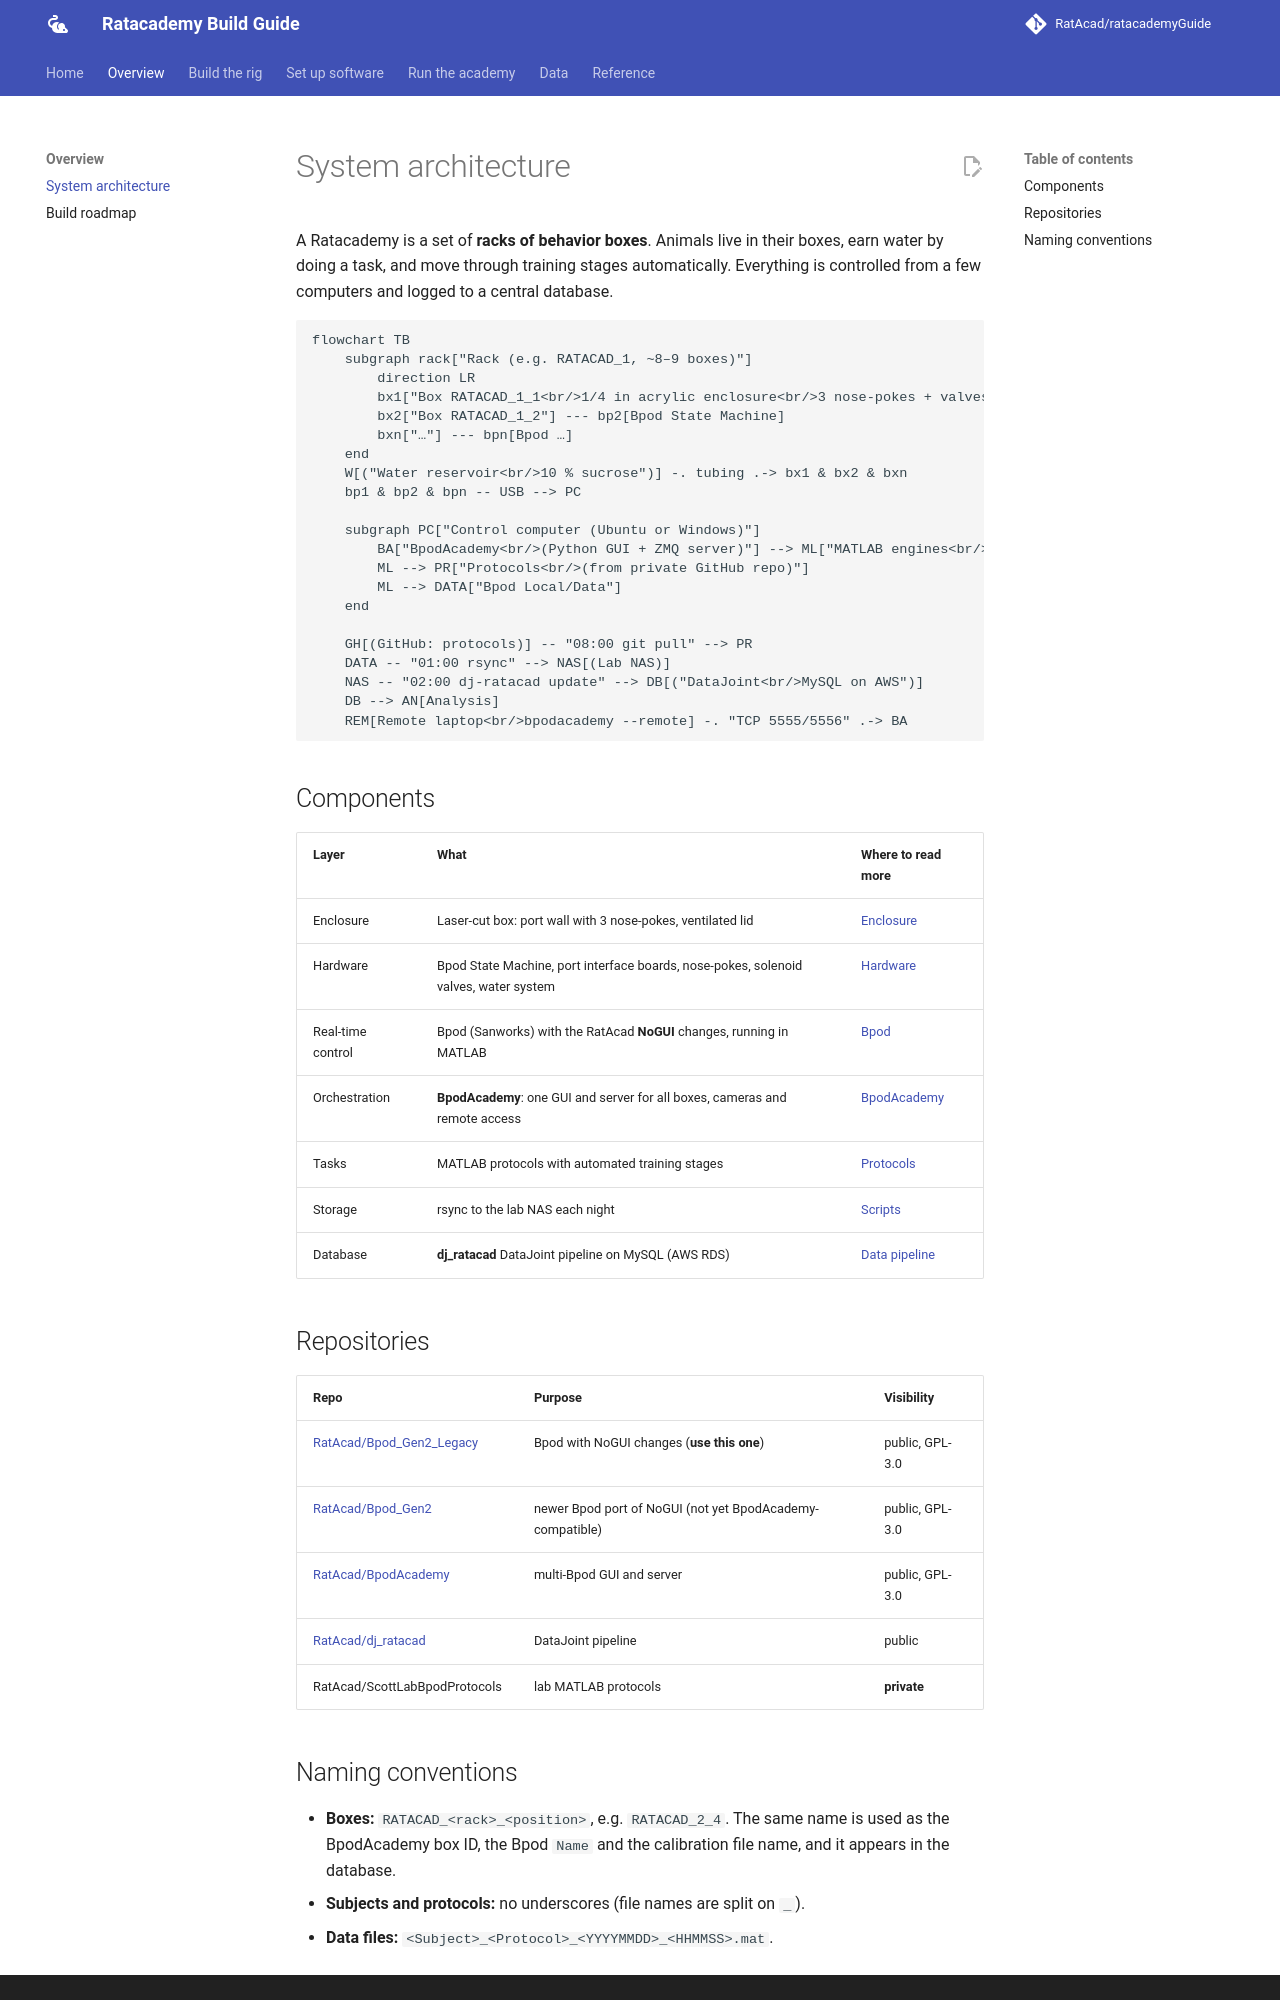

repository: RatAcad/ratacademyGuide · page: overview/architecture/index.html · generator: mkdocs

# System architecture

A Ratacademy is a set of **racks of behavior boxes**. Animals live in their
boxes, earn water by doing a task, and move through training stages automatically.
Everything is controlled from a few computers and logged to a central database.

```mermaid
flowchart TB
    subgraph rack["Rack (e.g. RATACAD_1, ~8–9 boxes)"]
        direction LR
        bx1["Box RATACAD_1_1<br/>1/4 in acrylic enclosure<br/>3 nose-pokes + valves"] --- bp1[Bpod State Machine]
        bx2["Box RATACAD_1_2"] --- bp2[Bpod State Machine]
        bxn["…"] --- bpn[Bpod …]
    end
    W[("Water reservoir<br/>10 % sucrose")] -. tubing .-> bx1 & bx2 & bxn
    bp1 & bp2 & bpn -- USB --> PC

    subgraph PC["Control computer (Ubuntu or Windows)"]
        BA["BpodAcademy<br/>(Python GUI + ZMQ server)"] --> ML["MATLAB engines<br/>Bpod NoGUI fork, one per box"]
        ML --> PR["Protocols<br/>(from private GitHub repo)"]
        ML --> DATA["Bpod Local/Data"]
    end

    GH[(GitHub: protocols)] -- "08:00 git pull" --> PR
    DATA -- "01:00 rsync" --> NAS[(Lab NAS)]
    NAS -- "02:00 dj-ratacad update" --> DB[("DataJoint<br/>MySQL on AWS")]
    DB --> AN[Analysis]
    REM[Remote laptop<br/>bpodacademy --remote] -. "TCP 5555/5556" .-> BA
```

## Components

| Layer | What | Where to read more |
|---|---|---|
| Enclosure | Laser-cut box: port wall with 3 nose-pokes, ventilated lid | [Enclosure](../build/enclosure.md) |
| Hardware | Bpod State Machine, port interface boards, nose-pokes, solenoid valves, water system | [Hardware](../build/hardware.md) |
| Real-time control | Bpod (Sanworks) with the RatAcad **NoGUI** changes, running in MATLAB | [Bpod](../software/bpod.md) |
| Orchestration | **BpodAcademy**: one GUI and server for all boxes, cameras and remote access | [BpodAcademy](../software/bpodacademy.md) |
| Tasks | MATLAB protocols with automated training stages | [Protocols](../software/protocols.md) |
| Storage | rsync to the lab NAS each night | [Scripts](../reference/scripts.md) |
| Database | **dj_ratacad** DataJoint pipeline on MySQL (AWS RDS) | [Data pipeline](../data/pipeline.md) |

## Repositories

| Repo | Purpose | Visibility |
|---|---|---|
| [RatAcad/Bpod_Gen2_Legacy](https://github.com/RatAcad/Bpod_Gen2_Legacy) | Bpod with NoGUI changes (**use this one**) | public, GPL-3.0 |
| [RatAcad/Bpod_Gen2](https://github.com/RatAcad/Bpod_Gen2) | newer Bpod port of NoGUI (not yet BpodAcademy-compatible) | public, GPL-3.0 |
| [RatAcad/BpodAcademy](https://github.com/RatAcad/BpodAcademy) | multi-Bpod GUI and server | public, GPL-3.0 |
| [RatAcad/dj_ratacad](https://github.com/RatAcad/dj_ratacad) | DataJoint pipeline | public |
| RatAcad/ScottLabBpodProtocols | lab MATLAB protocols | **private** |
